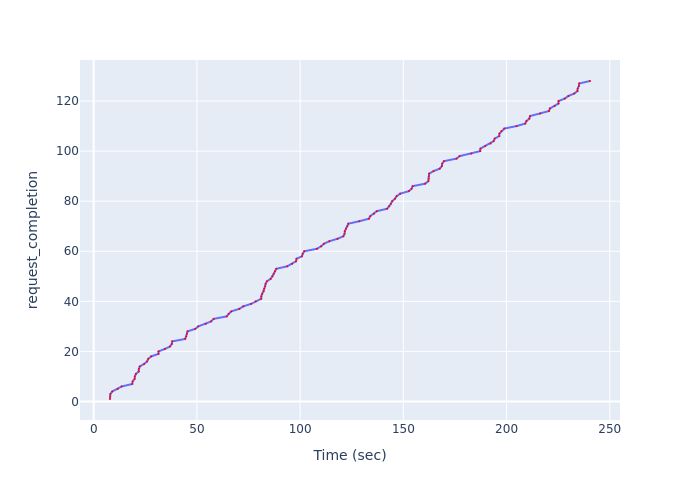

Source data for this figure (header and first rows):
, Time (sec), request_completion
0, 7.895, 1
1, 7.926, 2
2, 8.088, 3
3, 8.987, 4
4, 11.63, 5
5, 13.52, 6
6, 18.68, 7
7, 18.85, 8
8, 19.81, 9
9, 19.92, 10
10, 20.41, 11
11, 21.84, 12
12, 21.87, 13
13, 22.32, 14
14, 24.42, 15
15, 25.89, 16
16, 26.39, 17
17, 27.84, 18
18, 31.36, 19
19, 31.39, 20
20, 34.52, 21
21, 37.01, 22
22, 37.83, 23
23, 38.01, 24
24, 44.33, 25
25, 44.85, 26
26, 45.13, 27
27, 45.45, 28
28, 49.19, 29
29, 50.66, 30
30, 54.29, 31
31, 56.91, 32
32, 58.11, 33
33, 64.45, 34
34, 65.4, 35
35, 66.67, 36
36, 70.54, 37
37, 72.47, 38
38, 76.28, 39
39, 78.47, 40
40, 81.13, 41
41, 81.18, 42
42, 81.62, 43
43, 82.37, 44
44, 82.62, 45
45, 83.02, 46
46, 83.28, 47
47, 83.91, 48
48, 85.73, 49
49, 86.62, 50
50, 87.21, 51
51, 87.83, 52
52, 88.45, 53
53, 93.75, 54
54, 96.13, 55
55, 98.02, 56
56, 98.25, 57
57, 100.9, 58
58, 101.2, 59
59, 102, 60
... 68 more rows
